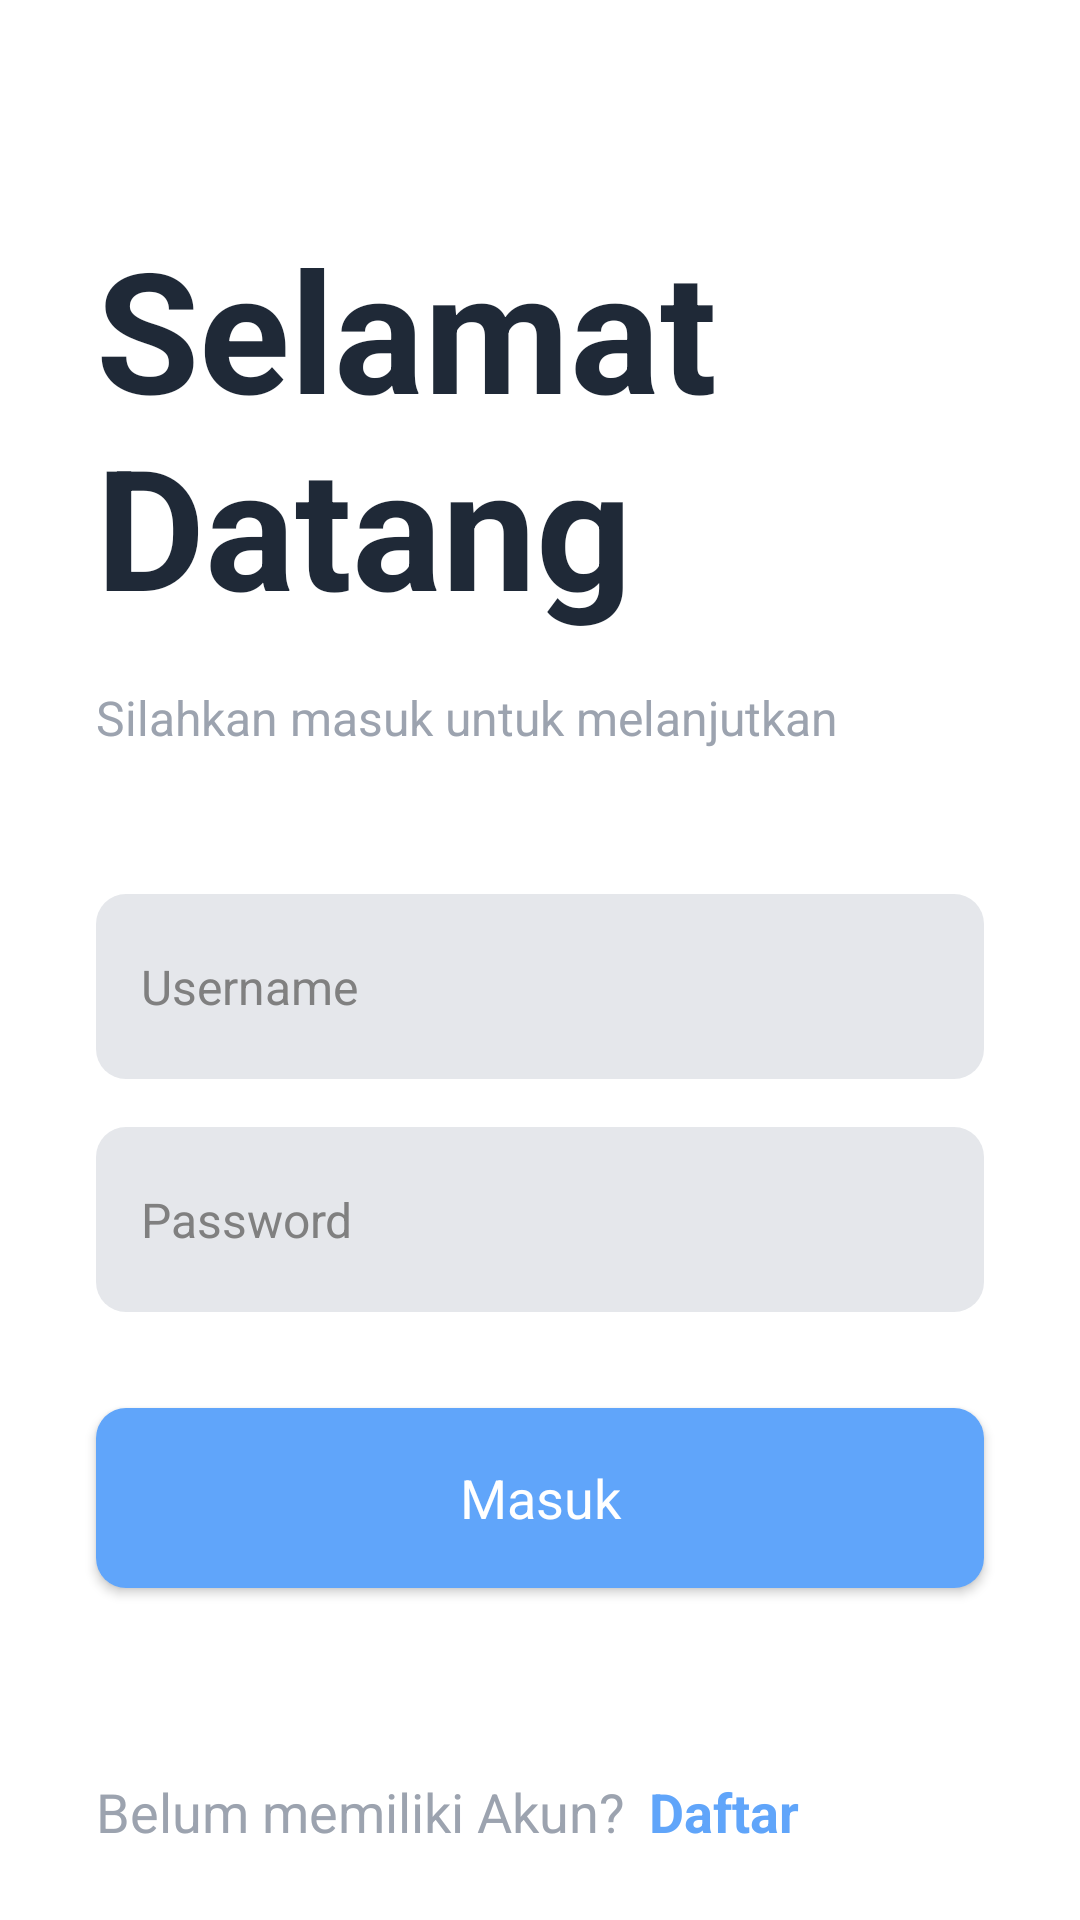

Layout XML and referenced resources for this Android screen:
<!-- AndroidManifest.xml: application theme Theme.Beverse -->
<!-- res/layout/activity_login.xml -->
<?xml version="1.0" encoding="utf-8"?>
<androidx.coordinatorlayout.widget.CoordinatorLayout xmlns:android="http://schemas.android.com/apk/res/android"
    xmlns:app="http://schemas.android.com/apk/res-auto"
    xmlns:tools="http://schemas.android.com/tools"
    android:layout_width="match_parent"
    android:layout_height="match_parent"
    tools:context=".activities.LoginActivity">

    <FrameLayout
        android:id="@+id/frameLayout"
        android:layout_width="match_parent"
        android:layout_height="match_parent">

        <androidx.constraintlayout.widget.ConstraintLayout
            android:layout_width="match_parent"
            android:layout_height="match_parent">

            <EditText
                android:id="@+id/UsernameEdit"
                android:layout_width="0dp"
                android:layout_height="wrap_content"
                android:layout_marginStart="32dp"
                android:layout_marginTop="48dp"
                android:layout_marginEnd="32dp"
                android:ems="10"
                android:hint="Username"
                android:inputType="textPersonName"
                app:layout_constraintEnd_toEndOf="parent"
                app:layout_constraintStart_toStartOf="parent"
                app:layout_constraintTop_toBottomOf="@+id/DescriptionText" />

            <EditText
                android:id="@+id/PasswordEdit"
                android:layout_width="0dp"
                android:layout_height="wrap_content"
                android:layout_marginStart="32dp"
                android:layout_marginTop="16dp"
                android:layout_marginEnd="32dp"
                android:ems="10"
                android:hint="Password"
                android:inputType="textPassword"
                app:layout_constraintEnd_toEndOf="parent"
                app:layout_constraintStart_toStartOf="parent"
                app:layout_constraintTop_toBottomOf="@+id/UsernameEdit" />

            <Button
                android:id="@+id/LoginButton"
                style="@style/PrimaryButton"
                android:layout_width="0dp"
                android:layout_height="wrap_content"
                android:layout_marginStart="32dp"
                android:layout_marginTop="32dp"
                android:layout_marginEnd="32dp"
                android:minHeight="60dp"
                android:text="Masuk"
                android:textSize="18sp"
                app:layout_constraintEnd_toEndOf="parent"
                app:layout_constraintStart_toStartOf="parent"
                app:layout_constraintTop_toBottomOf="@+id/PasswordEdit" />

            <TextView
                android:id="@+id/GreetingText"
                android:layout_width="0dp"
                android:layout_height="wrap_content"
                android:layout_marginStart="32dp"
                android:layout_marginTop="72dp"
                android:layout_marginEnd="32dp"
                android:text="Selamat Datang"
                android:textColor="#1F2937"
                android:textSize="56dp"
                android:textStyle="bold"
                app:layout_constraintEnd_toEndOf="parent"
                app:layout_constraintStart_toStartOf="parent"
                app:layout_constraintTop_toTopOf="parent" />

            <TextView
                android:id="@+id/DescriptionText"
                android:layout_width="0dp"
                android:layout_height="wrap_content"
                android:layout_marginStart="32dp"
                android:layout_marginTop="16dp"
                android:layout_marginEnd="32dp"
                android:text="Silahkan masuk untuk melanjutkan"
                android:textColor="#9CA3AF"
                android:textSize="16sp"
                app:layout_constraintEnd_toEndOf="parent"
                app:layout_constraintStart_toStartOf="parent"
                app:layout_constraintTop_toBottomOf="@+id/GreetingText" />

            <TextView
                android:id="@+id/textView"
                android:layout_width="0dp"
                android:layout_height="wrap_content"
                android:layout_marginStart="32dp"
                android:layout_marginBottom="24dp"
                android:text="Belum memiliki Akun?"
                android:textColor="#9CA3AF"
                android:textSize="18sp"
                app:layout_constraintBottom_toBottomOf="parent"
                app:layout_constraintStart_toStartOf="parent" />

            <TextView
                android:id="@+id/RegisterLink"
                android:layout_width="wrap_content"
                android:layout_height="wrap_content"
                android:layout_marginStart="8dp"
                android:layout_marginBottom="24dp"
                android:text="Daftar"
                android:textColor="@color/colorPrimary"
                android:textSize="18sp"
                android:textStyle="bold"
                app:layout_constraintBottom_toBottomOf="parent"
                app:layout_constraintStart_toEndOf="@+id/textView" />
        </androidx.constraintlayout.widget.ConstraintLayout>
    </FrameLayout>
</androidx.coordinatorlayout.widget.CoordinatorLayout>
<!-- resources referenced by this layout -->
<resources>
  <color name="colorPrimary">#60A5FA</color>
  <style name="PrimaryButton" parent="@android:style/Widget.Button">
          <item name="android:background">@drawable/rounded_button</item>
          <item name="android:textAllCaps">false</item>
          <item name="android:textColor">#FFF</item>
      </style>
  <style name="Theme.Beverse" parent="Theme.MaterialComponents.Light.NoActionBar">
          
          <item name="colorPrimary">#60A5FA</item>
          <item name="colorPrimaryVariant">#60A5FA</item>
          <item name="colorOnPrimary">@color/white</item>
          
          <item name="colorSecondary">@color/teal_200</item>
          <item name="colorSecondaryVariant">@color/teal_700</item>
          <item name="colorOnSecondary">@color/black</item>
          
          <item name="android:statusBarColor" tools:targetApi="l">?attr/colorPrimaryVariant</item>
          
          <item name="editTextStyle">@style/StyledEditText</item>
          <item name="android:actionBarStyle">@style/MyActionBar</item>
      </style>
  <!-- drawable rounded_button (drawable) -->
  <?xml version="1.0" encoding="utf-8"?>
  <shape xmlns:android="http://schemas.android.com/apk/res/android"
      android:shape="rectangle">
  
      <solid android:color="#60A5FA" />
      <corners
          android:bottomRightRadius="10dp"
          android:bottomLeftRadius="10dp"
          android:topLeftRadius="10dp"
          android:topRightRadius="10dp" />
  </shape>
  <color name="white">#FFFFFFFF</color>
  <color name="teal_200">#FF03DAC5</color>
  <color name="teal_700">#FF018786</color>
  <color name="black">#FF000000</color>
  <style name="StyledEditText" parent="@android:style/TextAppearance.Widget.EditText">
          <item name="android:background">@drawable/rounded_edit_text</item>
          <item name="android:paddingTop">20dp</item>
          <item name="android:paddingBottom">20dp</item>
          <item name="android:paddingLeft">15dp</item>
          <item name="android:paddingRight">15dp</item>
          <item name="android:textColor">#374151</item>
          <item name="android:textCursorDrawable">@drawable/cursor</item>
          <item name="android:focusable">true</item>
          <item name="android:focusableInTouchMode">true</item>
      </style>
  <style name="MyActionBar" parent="@android:style/Widget.Holo.Light.ActionBar">
          <item name="android:background">#FFFFFF</item>
          <item name="android:titleTextStyle">@style/AppTheme.ActionBar.TitleTextStyle</item>
      </style>
  <!-- drawable rounded_edit_text (drawable) -->
  <?xml version="1.0" encoding="utf-8"?>
  <shape xmlns:android="http://schemas.android.com/apk/res/android"
      android:shape="rectangle"
      android:padding="10dp">
  
      <solid android:color="#E5E7EB" />
      <corners
          android:bottomRightRadius="10dp"
          android:bottomLeftRadius="10dp"
          android:topLeftRadius="10dp"
          android:topRightRadius="10dp" />
  </shape>
  <!-- drawable cursor (drawable) -->
  <?xml version="1.0" encoding="utf-8"?>
  <shape  xmlns:android="http://schemas.android.com/apk/res/android">
      <size android:width="1dp"/>
      <solid android:color="#1F2937"/>
  </shape>
  <style name="AppTheme.ActionBar.TitleTextStyle" parent="@android:style/TextAppearance.StatusBar.Title">
          <item name="android:textColor">#374151</item>
      </style>
</resources>
